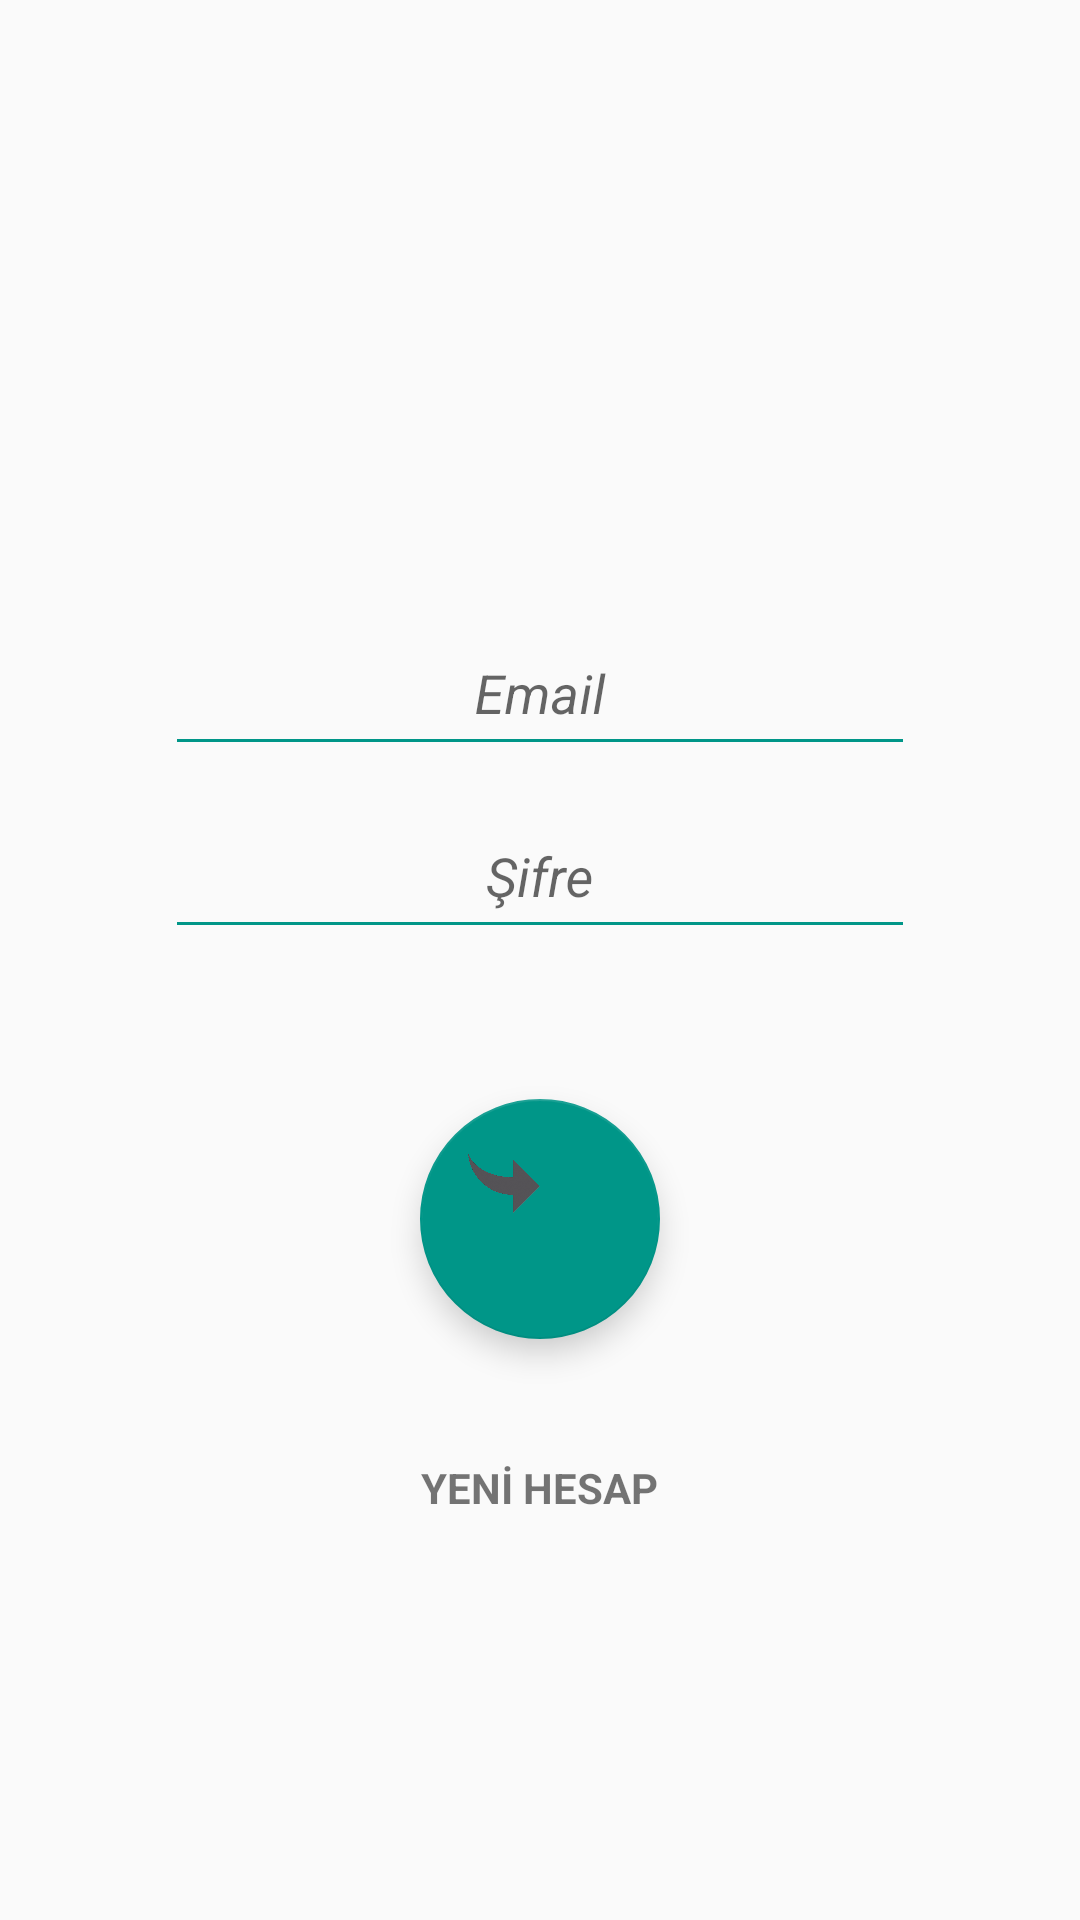

The Android layout XML behind this screen, and the referenced resources:
<!-- AndroidManifest.xml: application theme AppTheme -->
<!-- res/layout/activity_giris.xml -->
<?xml version="1.0" encoding="utf-8"?>
<RelativeLayout xmlns:android="http://schemas.android.com/apk/res/android"
    xmlns:app="http://schemas.android.com/apk/res-auto"
    xmlns:tools="http://schemas.android.com/tools"

    android:layout_width="match_parent"
    android:layout_height="match_parent"
    android:orientation="vertical"

    android:isScrollContainer="true"
    android:descendantFocusability="beforeDescendants"
    tools:context="com.tasarim.tasarim.Giris"

    android:gravity="center"
    >


    <ScrollView
        android:layout_width="wrap_content"
        android:layout_height="wrap_content">


        <RelativeLayout
            android:id="@+id/center_layout"
            android:layout_marginRight="20dp"
            android:layout_marginLeft="20dp"
            android:layout_marginBottom="40dp"
            android:layout_width="fill_parent"
            android:layout_height="500dp">


            <LinearLayout
                android:id="@+id/ekran"
                android:layout_centerInParent="true"
                android:orientation="vertical"
                android:layout_width="fill_parent"
                android:layout_height="wrap_content">


                <android.support.design.widget.TextInputLayout
                    android:layout_width="match_parent"
                    android:layout_height="wrap_content"
                    android:layout_marginTop="100dp">

                    <EditText
                        android:id="@+id/kullaniciAdi"
                        android:layout_width="250dp"
                        android:layout_height="50dp"
                        android:layout_gravity="center"
                        android:autoLink="email"
                        android:backgroundTint="@color/colorAccent"
                        android:inputType="textEmailAddress"
                        android:gravity="center"
                        android:hint="Email"

                        android:textStyle="normal|italic" />
                </android.support.design.widget.TextInputLayout>



                <android.support.design.widget.TextInputLayout
                    android:layout_width="match_parent"
                    android:layout_height="wrap_content">

                    <EditText
                        android:id="@+id/sifre"
                        android:layout_width="250dp"
                        android:layout_height="50dp"
                        android:layout_gravity="center"
                        android:backgroundTint="@color/colorAccent"
                        android:gravity="center"
                        android:hint="Şifre"
                        android:inputType="textPassword"
                        android:textStyle="normal|italic" />
                </android.support.design.widget.TextInputLayout>

                <android.support.design.widget.FloatingActionButton
                    android:id="@+id/giris"
                    android:layout_width="80dp"
                    android:layout_height="80dp"
                    android:layout_gravity="center_horizontal"
                    android:layout_marginTop="50dp"

                    android:src="@drawable/oka"

                    />








                <TextView
                    android:id="@+id/kayitOlSayfasi"
                    android:layout_width="wrap_content"
                    android:layout_height="wrap_content"
                    android:text="YENİ HESAP"
                    android:layout_marginTop="40dp"
                    android:textStyle="bold"
                    android:layout_gravity="center"/>





            </LinearLayout>


        </RelativeLayout>

    </ScrollView>


    <ProgressBar
        android:id="@+id/progress_bar_login"
        style="@android:style/Widget.DeviceDefault.ProgressBar.Large"
        android:layout_width="160dp"
        android:layout_height="110dp"
        android:layout_centerHorizontal="true"
        android:layout_marginTop="300dp"
        android:theme="@style/AppTheme.progressbar"

        />

</RelativeLayout>
<!-- resources referenced by this layout -->
<resources>
  <color name="colorAccent">#009688</color>
  <!-- drawable oka: png bitmap (drawable, 100825 bytes) -->
  <style name="AppTheme.progressbar">
          <item name="colorAccent">#077e73</item> 
      </style>
  <style name="AppTheme" parent="Theme.AppCompat.Light.DarkActionBar">
          
          <item name="colorPrimary">@color/colorPrimary</item>
          <item name="colorPrimaryDark">@color/colorPrimaryDark</item>
          <item name="colorAccent">@color/colorAccent</item>
      </style>
  <color name="colorPrimary">#bdbdbd</color>
  <color name="colorPrimaryDark">#757575</color>
</resources>
